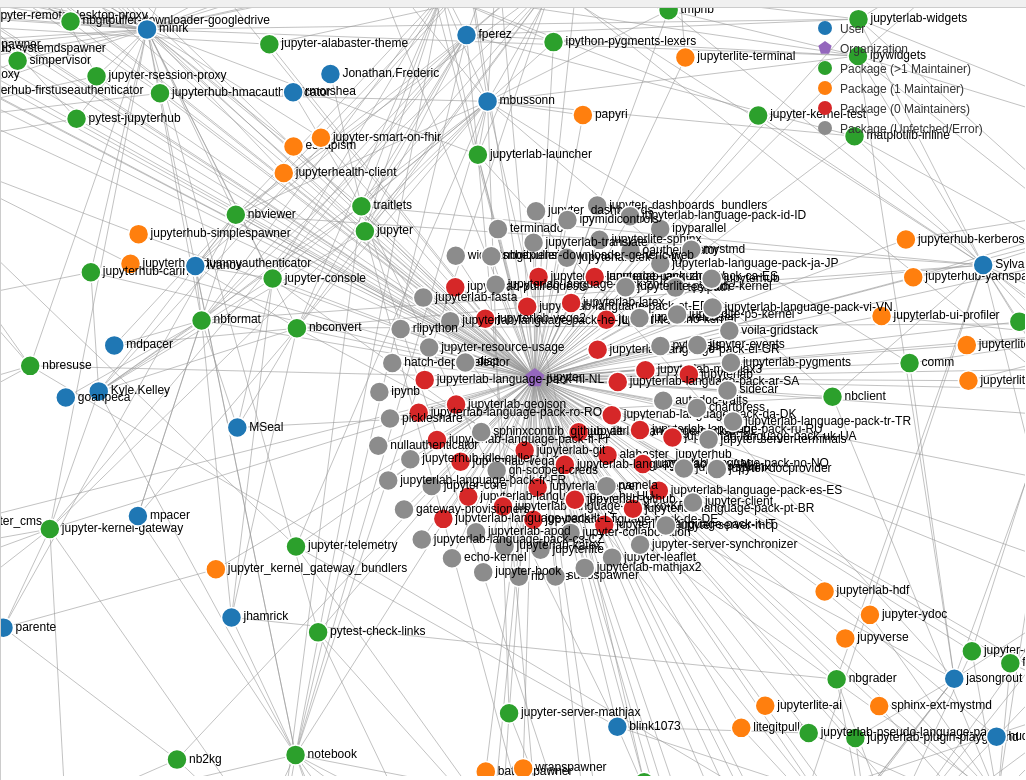
D3 v7 page, settled after 480 driven frames (8 s of simulated time); the page loaded 1 data file(s).


// ── script.js
document.addEventListener('DOMContentLoaded', () => {
    const container = document.getElementById('graph-container');
    const width = container.clientWidth;
    const height = container.clientHeight;
    const depthSlider = document.getElementById('depth-slider');
    const depthValue = document.getElementById('depth-value');

    const svg = d3.select(container).append("svg")
        .attr("width", width)
        .attr("height", height)
        .call(d3.zoom().on("zoom", (event) => {
            g.attr("transform", event.transform);
        }))
        .on("dblclick.zoom", null); // Disable double-click zoom

    const g = svg.append("g");

    // Function to draw a pentagon
    function drawPentagon(radius) {
        const sides = 5;
        const angle = Math.PI * 2 / sides;
        let path = "";
        for (let i = 0; i < sides; i++) {
            const x = radius * Math.sin(i * angle);
            const y = -radius * Math.cos(i * angle);
            if (i === 0) path += `M ${x} ${y}`;
            else path += `L ${x} ${y}`;
        }
        path += "Z";
        return path;
    }

    // Custom color function based on node properties
    function getNodeColor(d) {
        if (d.type === 'user') {
            return '#1f77b4'; // Blue for users
        } else if (d.type === 'org') {
            return '#9467bd'; // Purple for organizations
        } else if (d.type === 'package') {
            if (d.fetch_status === 'unfetched' || d.fetch_status === 'error' || d.fetch_status === 'not_found') {
                return '#8c8c8c'; // Grey for unfetched/error/not found packages
            } else if (d.maintainer_count === 0) {
                return '#d62728'; // Red for packages with 0 maintainers
            } else if (d.maintainer_count === 1) {
                return '#ff7f0e'; // Orange for packages with 1 maintainer
            } else {
                return '#2ca02c'; // Green for packages with >1 maintainer
            }
        }
        return '#000'; // Default black
    }

    const simulation = d3.forceSimulation()
        .force("link", d3.forceLink().id(d => d.id).distance(50))
        .force("charge", d3.forceManyBody().strength(-300))
        .force("center", d3.forceCenter(width / 2, height / 2));

    // Legend Data
    const legendData = [
        { label: 'User', type: 'user' },
        { label: 'Organization', type: 'org' }, // Type 'org' will be pentagon
        { label: 'Package (>1 Maintainer)', type: 'package', maintainer_count: 2, fetch_status: 'fetched' },
        { label: 'Package (1 Maintainer)', type: 'package', maintainer_count: 1, fetch_status: 'fetched' },
        { label: 'Package (0 Maintainers)', type: 'package', maintainer_count: 0, fetch_status: 'fetched' },
        { label: 'Package (Unfetched/Error)', type: 'package', maintainer_count: null, fetch_status: 'unfetched' }
    ];

    // Create Legend Group
    const legend = svg.append("g")
        .attr("class", "legend")
        .attr("transform", `translate(${width - 200}, 20)`); // Position at top right

    legend.selectAll("g.legend-item")
        .data(legendData)
        .enter().append("g")
        .attr("class", "legend-item")
        .attr("transform", (d, i) => `translate(0, ${i * 20})`)
        .each(function(d) {
            if (d.type === 'org') {
                d3.select(this).append("path")
                    .attr("d", drawPentagon(7)) // Pentagon for orgs in legend
                    .attr("fill", getNodeColor(d));
            } else {
                d3.select(this).append("circle")
                    .attr("r", 7)
                    .attr("fill", getNodeColor(d));
            }
        });

    legend.selectAll("g.legend-item")
        .append("text")
        .attr("x", 15)
        .attr("y", 5)
        .text(d => d.label)
        .style("font-size", "12px")
        .style("fill", "#333");

    d3.json("graph.json").then(fullGraph => {
        let visibleNodes;

        function getInitialVisibleNodes(graph, startNodeId, depth) {
            const visible = new Set([startNodeId]);
            const queue = [[startNodeId, 0]];
            const visited = new Set([startNodeId]);

            while (queue.length > 0) {
                const [currentId, currentDepth] = queue.shift();

                if (currentDepth >= depth) {
                    continue;
                }

                graph.links.forEach(link => {
                    const sourceId = link.source.id || link.source;
                    const targetId = link.target.id || link.target;

                    if (sourceId === currentId && !visited.has(targetId)) {
                        visible.add(targetId);
                        visited.add(targetId);
                        queue.push([targetId, currentDepth + 1]);
                    } else if (targetId === currentId && !visited.has(sourceId)) {
                        visible.add(sourceId);
                        visited.add(sourceId);
                        queue.push([sourceId, currentDepth + 1]);
                    }
                });
            }
            return visible;
        }

        function resetGraph(depth) {
            if (fullGraph.nodes.length > 0) {
                const startNodeId = fullGraph.nodes[0].id;
                visibleNodes = getInitialVisibleNodes(fullGraph, startNodeId, depth);
            } else {
                visibleNodes = new Set();
            }
            update();
        }

        depthSlider.addEventListener('input', (event) => {
            const depth = parseInt(event.target.value, 10);
            depthValue.textContent = depth;
            resetGraph(depth);
        });

        resetGraph(parseInt(depthSlider.value, 10));

        function update() {
            const displayNodes = fullGraph.nodes.filter(d => visibleNodes.has(d.id));
            const displayLinks = fullGraph.links.filter(l => visibleNodes.has(l.source.id || l.source) && visibleNodes.has(l.target.id || l.target));

            g.selectAll(".link").remove();
            g.selectAll(".node").remove();

            const link = g.selectAll(".link")
                .data(displayLinks, d => `${d.source.id}-${d.target.id}`)
                .enter().append("line")
                .attr("class", "link");

            const node = g.selectAll(".node")
                .data(displayNodes, d => d.id);
            
            node.exit().remove();

            const nodeEnter = node.enter().append("g")
                .attr("class", "node");
            
            nodeEnter.each(function(d) {
                if (d.type === 'org') {
                    d3.select(this).append("path")
                        .attr("d", drawPentagon(10)) // 10 is radius
                        .attr("fill", getNodeColor(d));
                } else {
                    d3.select(this).append("circle")
                        .attr("r", 10)
                        .attr("fill", getNodeColor(d));
                }
            });

            nodeEnter.append("text")
                .text(d => d.name)
                .attr("x", 12)
                .attr("y", 3);
                
            nodeEnter.append("title")
                .text(d => `${d.type}: ${d.name}`);

            // Merge enter and update selections
            const nodeUpdate = nodeEnter.merge(node);

            nodeUpdate
                .call(drag(simulation))
                .on('click', toggleNode);

            simulation
                .nodes(displayNodes)
                .on("tick", ticked);

            simulation.force("link")
                .links(displayLinks);
                
            simulation.alpha(1).restart();

            function ticked() {
                g.selectAll(".link")
                    .attr("x1", d => d.source.x)
                    .attr("y1", d => d.source.y)
                    .attr("x2", d => d.target.x)
                    .attr("y2", d => d.target.y);

                g.selectAll(".node")
                    .attr("transform", d => `translate(${d.x},${d.y})`);
            }
        }
        
        function toggleNode(event, d) {
            event.stopPropagation(); // Prevent zoom on click
            const neighbors = new Set();
            fullGraph.links.forEach(link => {
                const sourceId = link.source.id || link.source;
                const targetId = link.target.id || link.target;
                if (sourceId === d.id) neighbors.add(targetId);
                if (targetId === d.id) neighbors.add(sourceId);
            });

            let allNeighborsVisible = true;
            neighbors.forEach(neighborId => {
                if (!visibleNodes.has(neighborId)) {
                    allNeighborsVisible = false;
                }
            });

            if (allNeighborsVisible) {
                // Hide neighbors
                neighbors.forEach(neighborId => {
                    if (neighborId === fullGraph.nodes[0].id) return; // Never hide the root node

                    let isConnectedToOtherVisibleNode = false;
                    fullGraph.links.forEach(link => {
                        const sourceId = link.source.id || link.source;
                        const targetId = link.target.id || link.target;
                        if ((sourceId === neighborId && visibleNodes.has(targetId) && targetId !== d.id) ||
                            (targetId === neighborId && visibleNodes.has(sourceId) && sourceId !== d.id)) {
                            isConnectedToOtherVisibleNode = true;
                        }
                    });
                    if (!isConnectedToOtherVisibleNode) {
                        visibleNodes.delete(neighborId);
                    }
                });
            } else {
                // Show neighbors
                neighbors.forEach(neighborId => visibleNodes.add(neighborId));
            }
            
            update();
        }

    });

    function drag(simulation) {
        function dragstarted(event, d) {
            if (!event.active) simulation.alphaTarget(0.3).restart();
            d.fx = d.x;
            d.fy = d.y;
        }

        function dragged(event, d) {
            d.fx = event.x;
            d.fy = event.y;
        }

        function dragended(event, d) {
            if (!event.active) simulation.alphaTarget(0);
            d.fx = null;
            d.fy = null;
        }

        return d3.drag()
            .on("start", dragstarted)
            .on("drag", dragged)
            .on("end", dragended);
    }
});

### data: graph.json
{
 "nodes": [
  {
   "id": "org:jupyter",
   "name": "jupyter",
   "type": "org"
  },
  {
   "id": "package:jupyter-collaboration-ui",
   "name": "jupyter-collaboration-ui",
   "type": "package",
   "maintainer_count": 3,
   "fetch_status": "fetched"
  },
  {
   "id": "package:jupyterlite-ai",
   "name": "jupyterlite-ai",
   "type": "package",
   "maintainer_count": 1,
   "fetch_status": "fetched"
  },
  {
   "id": "package:jupyterlab-language-pack-es-ES",
   "name": "jupyterlab-language-pack-es-ES",
   "type": "package",
   "maintainer_count": 0,
   "fetch_status": "fetched"
  },
  {
   "id": "package:jupyter-kernel-gateway",
   "name": "jupyter-kernel-gateway",
   "type": "package",
   "maintainer_count": 10,
   "fetch_status": "fetched"
  },
  {
   "id": "package:jupyter-remote-desktop-proxy",
   "name": "jupyter-remote-desktop-proxy",
   "type": "package",
   "maintainer_count": 5,
   "fetch_status": "fetched"
  },
  {
   "id": "package:nbconvert",
   "name": "nbconvert",
   "type": "package",
   "maintainer_count": 14,
   "fetch_status": "fetched"
  },
  {
   "id": "package:jupyterhub-ltiauthenticator",
   "name": "jupyterhub-ltiauthenticator",
   "type": "package",
   "maintainer_count": 6,
   "fetch_status": "fetched"
  },
  "... 268 more items"
 ],
 "links": [
  {
   "source": "org:jupyter",
   "target": "package:jupyter-collaboration-ui"
  },
  {
   "source": "org:jupyter",
   "target": "package:jupyterlite-ai"
  },
  {
   "source": "org:jupyter",
   "target": "package:jupyterlab-language-pack-es-ES"
  },
  {
   "source": "org:jupyter",
   "target": "package:jupyter-kernel-gateway"
  },
  {
   "source": "org:jupyter",
   "target": "package:jupyter-remote-desktop-proxy"
  },
  {
   "source": "org:jupyter",
   "target": "package:nbconvert"
  },
  {
   "source": "org:jupyter",
   "target": "package:jupyterhub-ltiauthenticator"
  },
  {
   "source": "org:jupyter",
   "target": "package:jupyterhub-dummyauthenticator"
  },
  "... 622 more items"
 ]
}